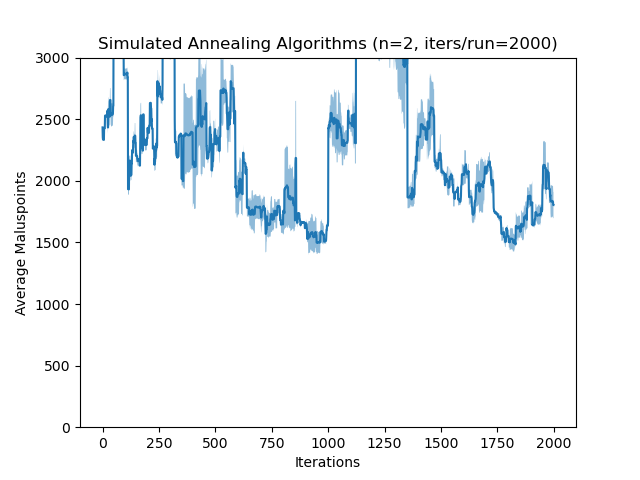

Data behind this chart, as committed beside it:
2433.5, 2432, 2435
2352, 2351, 2354
2334, 2333, 2336
2334, 2333, 2336
2334, 2333, 2335
2332, 2331, 2333
2332, 2331, 2333
2427, 2426, 2428
2426, 2425, 2427
2426, 2425, 2427
2426, 2425, 2427
2529, 2528, 2530
2528, 2527, 2530
2528, 2527, 2530
2530, 2527, 2534
2530, 2528, 2531
2524, 2523, 2526
2524, 2523, 2526
2524, 2523, 2526
2524, 2522, 2526
2522, 2521, 2522
2522, 2521, 2522
2570, 2521, 2618
2468, 2420, 2517
2432, 2384, 2481
2574, 2477, 2672
2582, 2485, 2680
2560, 2462, 2657
2549, 2452, 2646
2549, 2452, 2646
2549, 2452, 2646
2537, 2440, 2634
2520, 2423, 2617
2656, 2559, 2753
2656, 2559, 2753
2656, 2560, 2751
2550, 2455, 2646
2550, 2455, 2646
2532, 2437, 2626
2536, 2441, 2630
2537, 2444, 2630
2536, 2443, 2629
2538, 2445, 2630
2536, 2446, 2627
2538, 2447, 2628
2538, 2447, 2629
2546, 2455, 2636
2606, 2518, 2694
2609, 2519, 2699
3404, 3314, 3494
3434, 3345, 3523
3435, 3346, 3524
3450, 3362, 3539
3452, 3364, 3540
3452, 3363, 3541
3452, 3363, 3542
3454, 3364, 3543
3452, 3363, 3542
3452, 3363, 3542
3452, 3361, 3543
3452, 3361, 3542
... 1,939 more rows
